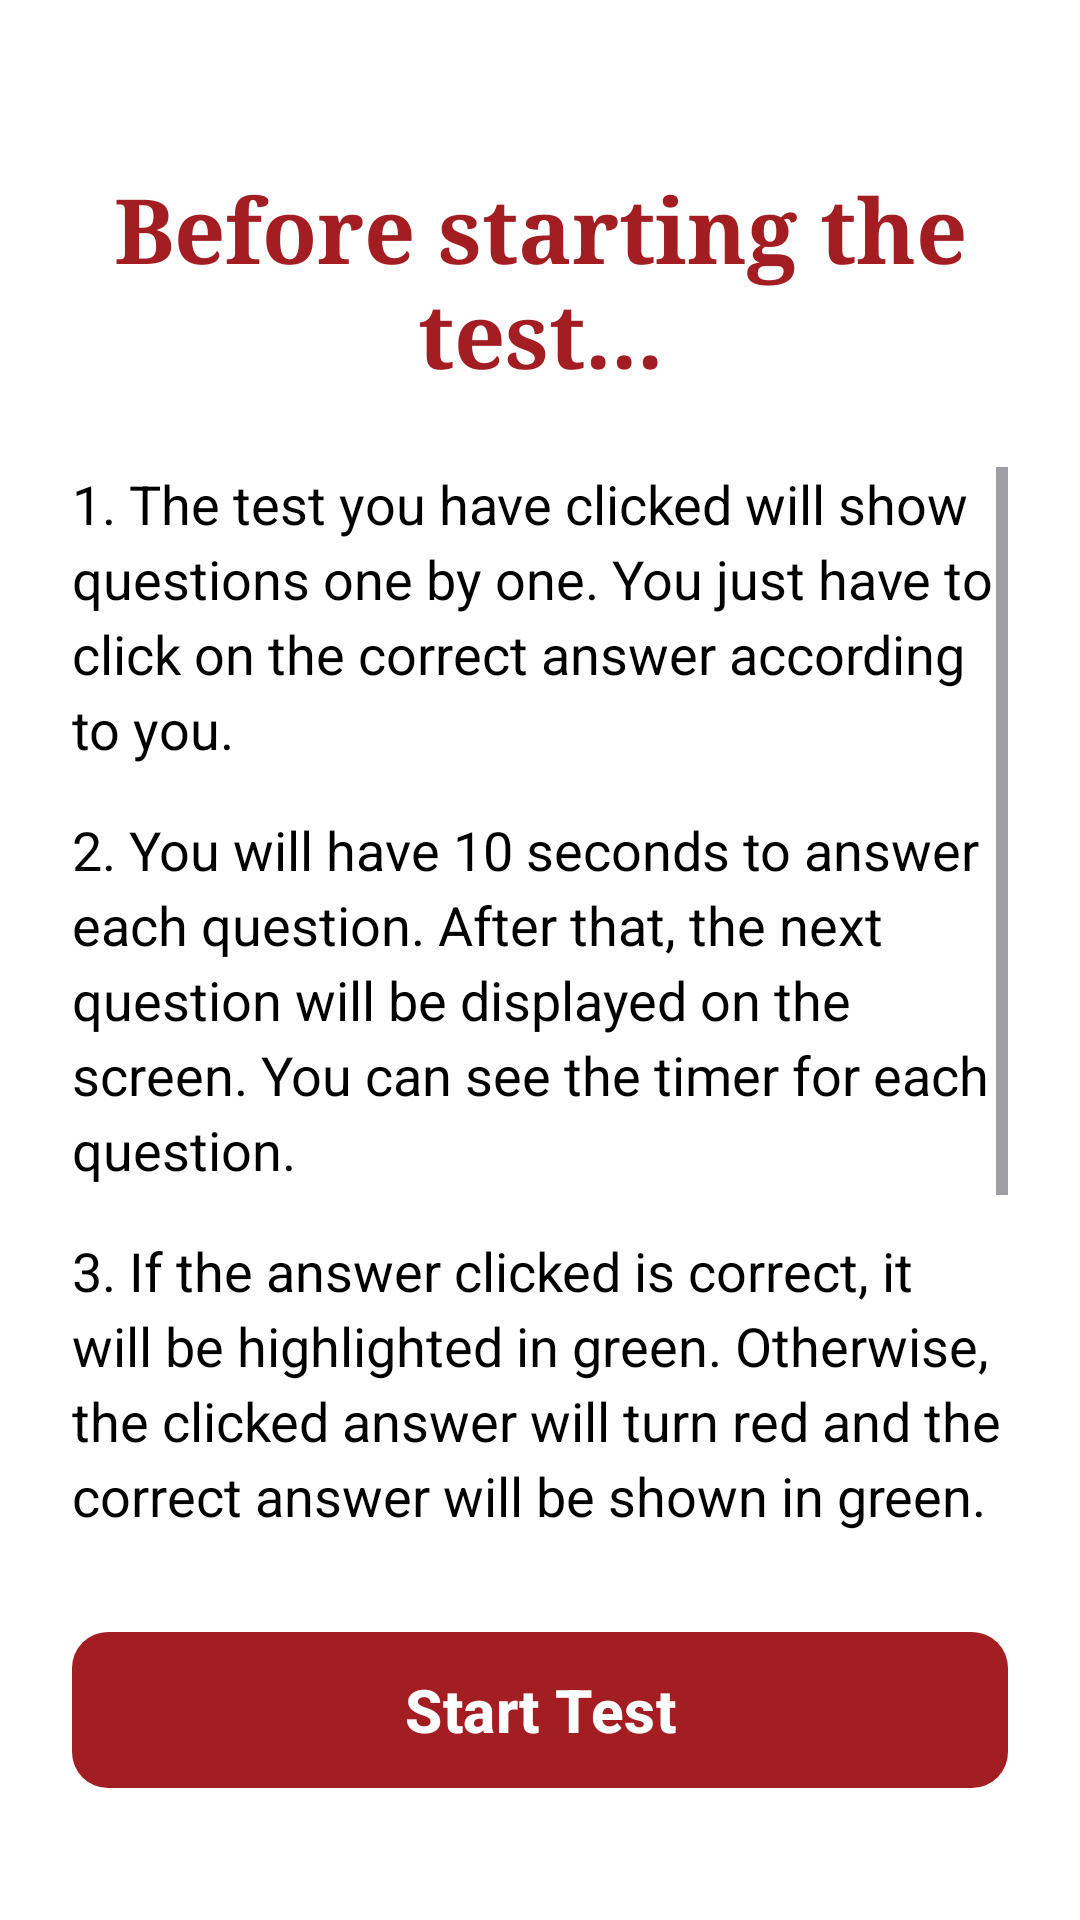

Android layout source for this screen:
<!-- AndroidManifest.xml: application theme Theme.Demo -->
<!-- res/layout/activity_info.xml -->
<?xml version="1.0" encoding="utf-8"?>
<androidx.constraintlayout.widget.ConstraintLayout xmlns:android="http://schemas.android.com/apk/res/android"
    xmlns:app="http://schemas.android.com/apk/res-auto"
    xmlns:tools="http://schemas.android.com/tools"
    android:layout_width="match_parent"
    android:layout_height="match_parent"
    tools:context=".infoActivity"
    android:background="@color/page_background"
    android:padding="24dp">

    <TextView
        android:id="@+id/header"
        android:layout_width="wrap_content"
        android:layout_height="wrap_content"
        android:text="Before starting the test..."
        android:textSize="30sp"
        android:gravity="center"
        android:textColor="@color/brand_maroon"
        android:textStyle="bold"
        android:fontFamily="serif"
        android:layout_marginTop="32dp"
        app:layout_constraintEnd_toEndOf="parent"
        app:layout_constraintStart_toStartOf="parent"
        app:layout_constraintTop_toTopOf="parent" />

    <ScrollView
        android:layout_width="match_parent"
        android:layout_height="0dp"
        android:layout_marginTop="24dp"
        android:layout_marginBottom="24dp"
        app:layout_constraintBottom_toTopOf="@+id/startTest"
        app:layout_constraintTop_toBottomOf="@+id/header">

        <LinearLayout
            android:layout_width="match_parent"
            android:layout_height="wrap_content"
            android:orientation="vertical">

            <TextView
                android:id="@+id/t2"
                android:layout_width="match_parent"
                android:layout_height="wrap_content"
                android:layout_marginBottom="16dp"
                android:text="1. The test you have clicked will show questions one by one. You just have to click on the correct answer according to you."
                android:textSize="18sp"
                android:textColor="@color/text_primary"
                android:lineSpacingExtra="4dp" />

            <TextView
                android:id="@+id/t3"
                android:layout_width="match_parent"
                android:layout_height="wrap_content"
                android:layout_marginBottom="16dp"
                android:text="2. You will have 10 seconds to answer each question. After that, the next question will be displayed on the screen. You can see the timer for each question."
                android:textSize="18sp"
                android:textColor="@color/text_primary"
                android:lineSpacingExtra="4dp" />

            <TextView
                android:id="@+id/t4"
                android:layout_width="match_parent"
                android:layout_height="wrap_content"
                android:layout_marginBottom="16dp"
                android:text="3. If the answer clicked is correct, it will be highlighted in green. Otherwise, the clicked answer will turn red and the correct answer will be shown in green."
                android:textSize="18sp"
                android:textColor="@color/text_primary"
                android:lineSpacingExtra="4dp" />

            <TextView
                android:id="@+id/t5"
                android:layout_width="match_parent"
                android:layout_height="wrap_content"
                android:text="4. At the end of the test, you can see your score."
                android:textSize="18sp"
                android:textColor="@color/text_primary"
                android:lineSpacingExtra="4dp" />

            <TextView
                android:id="@+id/questionCountLabel"
                android:layout_width="match_parent"
                android:layout_height="wrap_content"
                android:layout_marginTop="32dp"
                android:text="Select Number of Questions: 10"
                android:textSize="20sp"
                android:textColor="@color/brand_maroon"
                android:textStyle="bold" />

            <com.google.android.material.slider.Slider
                android:id="@+id/questionCountSlider"
                android:layout_width="match_parent"
                android:layout_height="wrap_content"
                android:layout_marginTop="8dp"
                android:valueFrom="1.0"
                android:valueTo="10.0"
                android:stepSize="1.0"
                android:value="10.0"
                app:thumbColor="@color/brand_maroon"
                app:trackColorActive="@color/brand_maroon"
                app:trackColorInactive="@color/brand_teal"
                app:tickColorActive="@color/white"
                app:tickColorInactive="@color/brand_maroon"
                />

        </LinearLayout>
    </ScrollView>

    <com.google.android.material.button.MaterialButton
        android:id="@+id/startTest"
        android:layout_width="match_parent"
        android:layout_height="60dp"
        android:layout_marginBottom="16dp"
        android:text="Start Test"
        android:textSize="20sp"
        android:textStyle="bold"
        android:textColor="@color/white"
        app:backgroundTint="@color/brand_maroon"
        app:cornerRadius="12dp"
        app:layout_constraintBottom_toBottomOf="parent"
        app:layout_constraintEnd_toEndOf="parent"
        app:layout_constraintStart_toStartOf="parent" />

</androidx.constraintlayout.widget.ConstraintLayout>
<!-- resources referenced by this layout -->
<resources>
  <color name="brand_maroon">@color/university_maroon</color>
  <color name="brand_teal">@color/university_teal</color>
  <color name="page_background">#FFFFFF</color>
  <color name="text_primary">#000000</color>
  <color name="white">#FFFFFFFF</color>
  <style name="Theme.Demo" parent="Theme.Material3.DayNight.NoActionBar">
          
          <item name="colorPrimary">@color/purple_500</item>
          <item name="colorPrimaryVariant">@color/purple_700</item>
          <item name="colorOnPrimary">@color/white</item>
          
          <item name="colorSecondary">@color/teal_200</item>
          <item name="colorSecondaryVariant">@color/teal_700</item>
          <item name="colorOnSecondary">@color/black</item>
          
          <item name="android:statusBarColor" tools:targetApi="l">?attr/colorPrimaryVariant</item>
          
      </style>
  <color name="university_maroon">#A31E22</color>
  <color name="university_teal">#0097A7</color>
  <color name="purple_500">#FF6200EE</color>
  <color name="purple_700">#FF3700B3</color>
  <color name="teal_200">#FF03DAC5</color>
  <color name="teal_700">#FF018786</color>
  <color name="black">#FF000000</color>
</resources>
